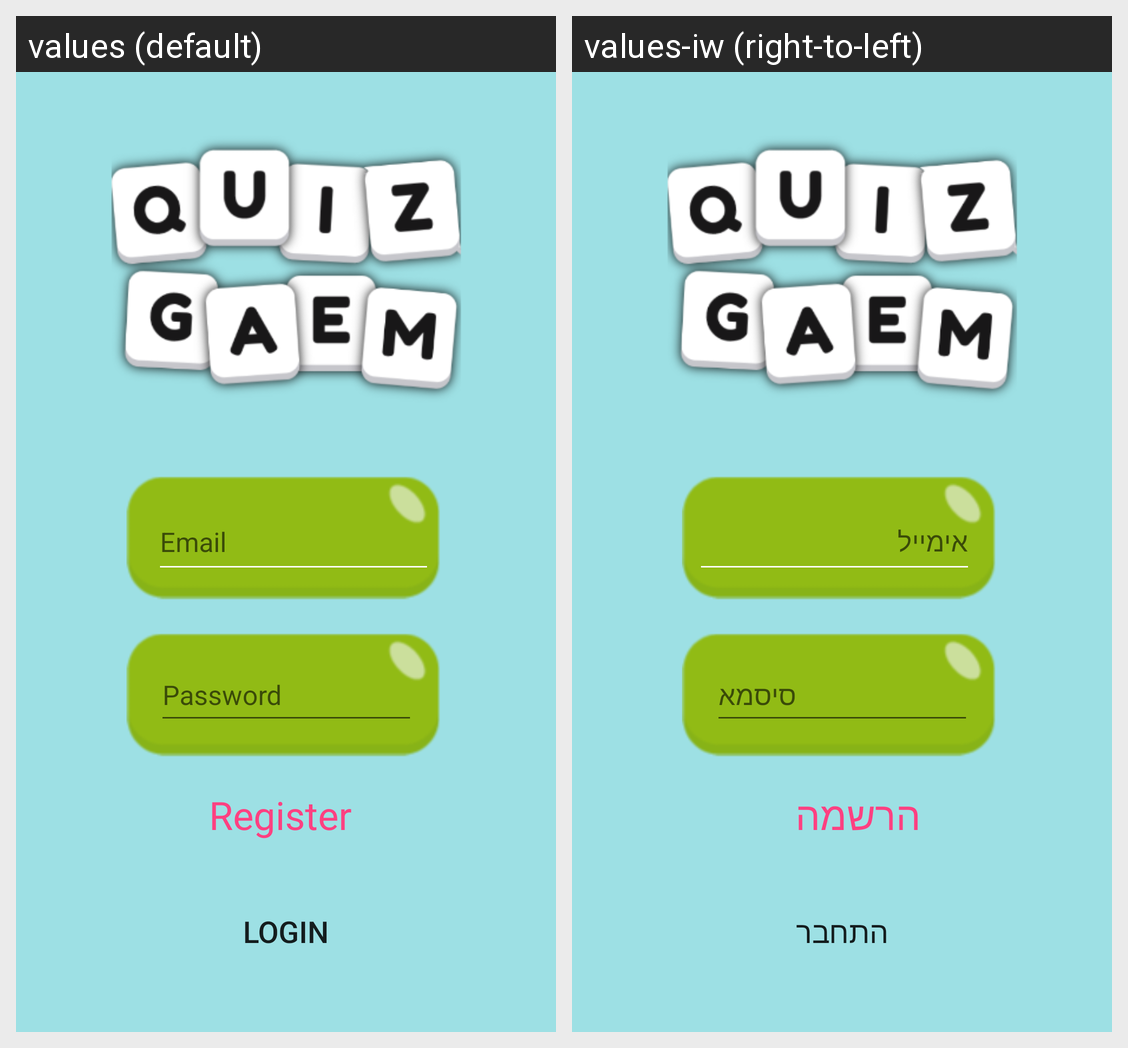

Locale-by-locale string values for the Android screen shown in this grid:
Android screen res/layout/activity_log_in.xml rendered under 2 locales, left to right: values (default), values-iw (right-to-left). Device: Nexus 5 (rendered at 1080×1920; each locale shown at half size, 540×960, under a caption strip naming it); theme Theme.CardGameApp.
Strings drawn on this screen, with the default value and each locale's value (text and hints the layout hard-codes, and strings that could not be matched under every locale, appear in the picture but are not listed):

string_login_b_text
  values: Login
  values-iw: התחבר

fui_password_hint
  values: Password
  values-iw: סיסמא

email_address
  values: Email
  values-iw: אימייל

register
  values: Register
  values-iw: הרשמה
